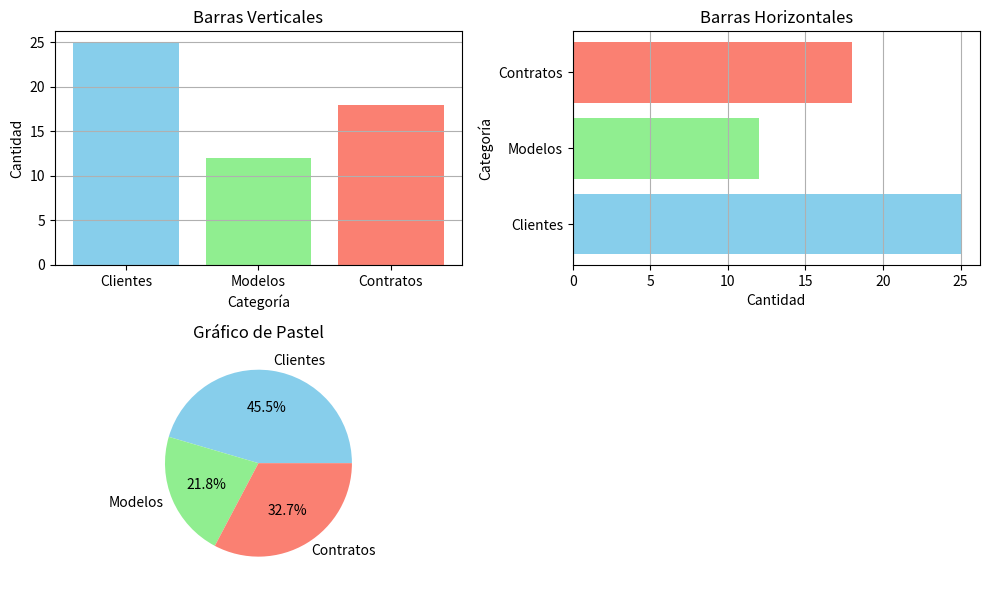

Reproduce this figure in Python.
import matplotlib.pyplot as plt

# Datos
categorias = ['Clientes', 'Modelos', 'Contratos']
valores = [25, 12, 18]

# Barras verticales
plt.figure(figsize=(10, 6))
plt.subplot(2, 2, 1)
plt.bar(categorias, valores, color=['skyblue', 'lightgreen', 'salmon'])
plt.title('Barras Verticales')
plt.xlabel('Categoría')
plt.ylabel('Cantidad')
plt.grid(axis='y')

# Barras horizontales 
plt.subplot(2, 2, 2)
plt.barh(categorias, valores, color=['skyblue', 'lightgreen', 'salmon'])
plt.title('Barras Horizontales')
plt.xlabel('Cantidad')
plt.ylabel('Categoría')
plt.grid(axis='x')

#  Gráfico circular
plt.subplot(2, 2, 3)
plt.pie(valores, labels=categorias, autopct='%1.1f%%', colors=['skyblue', 'lightgreen', 'salmon'])
plt.title('Gráfico de Pastel')

plt.tight_layout()
plt.show()
